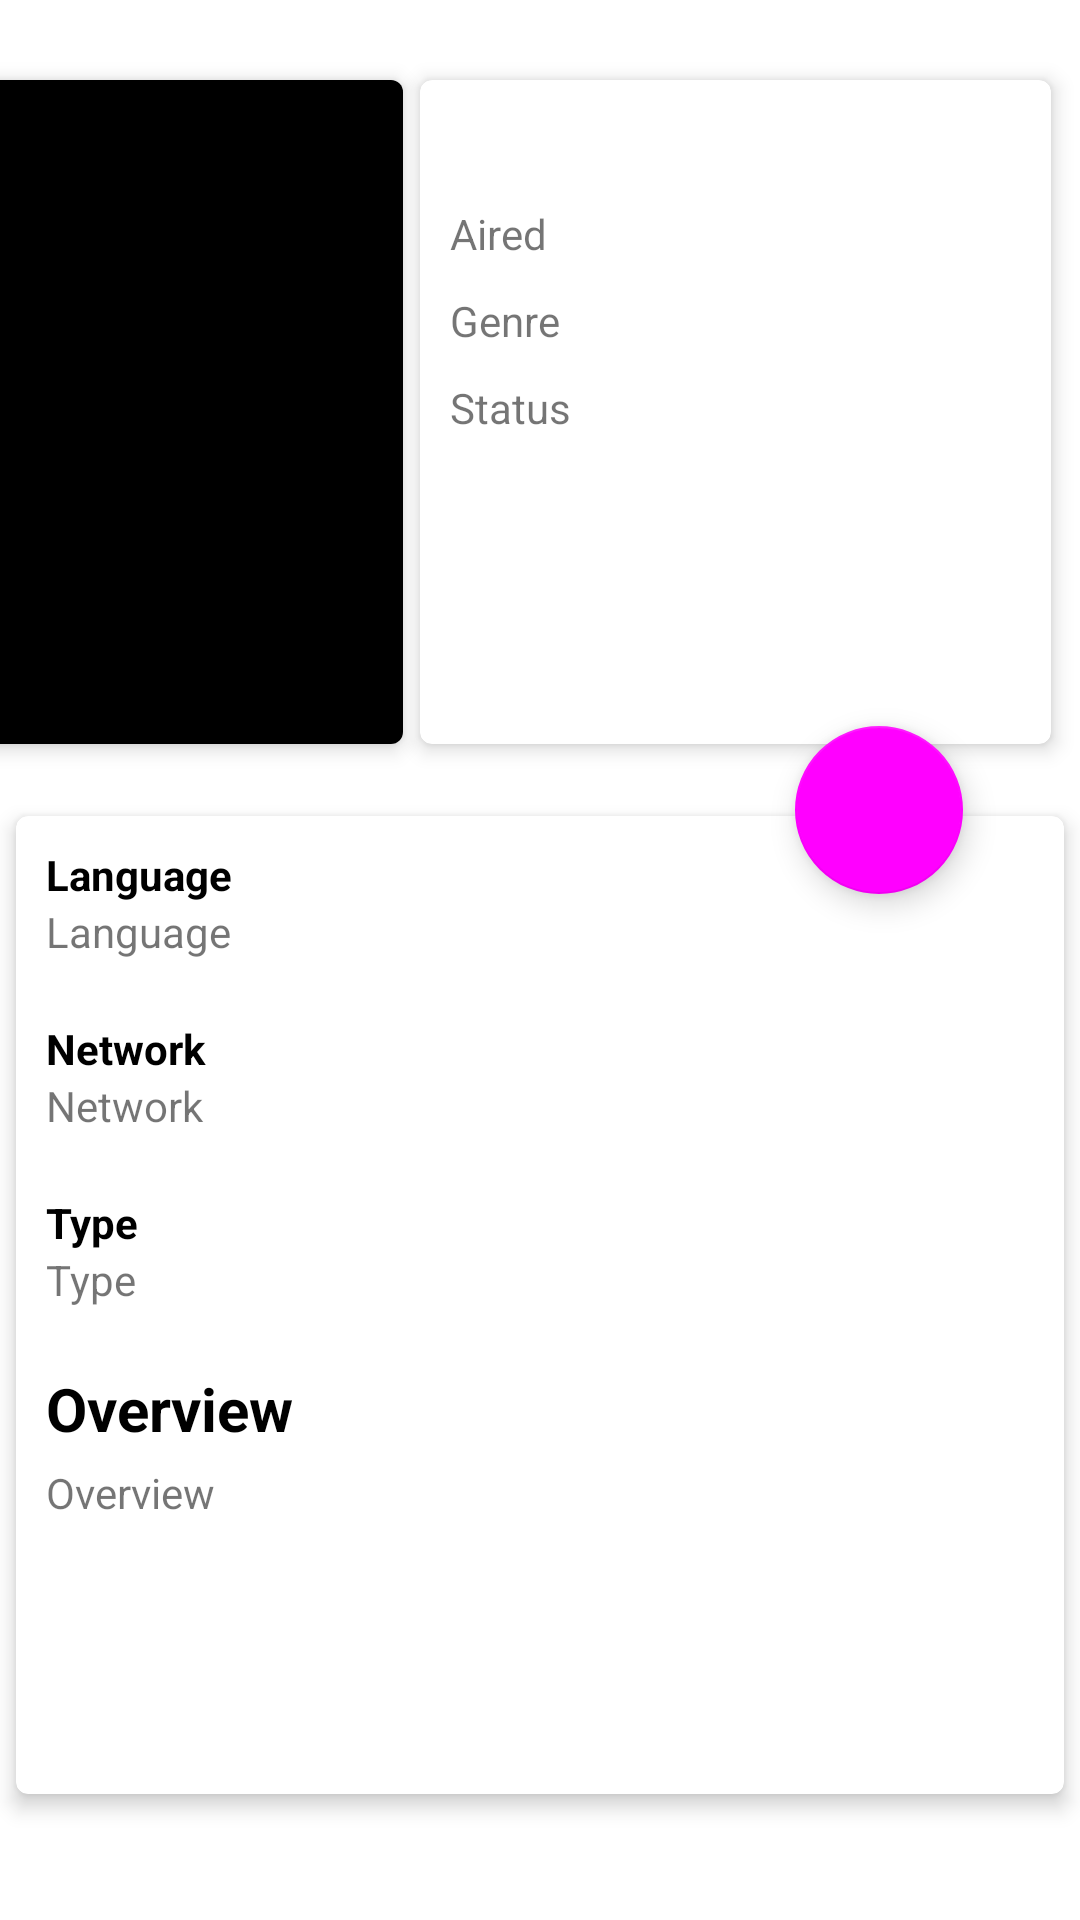

Produce the Android XML layout that renders to this screen, including the resource entries it uses.
<!-- AndroidManifest.xml: application theme Theme.TVMoviesApp -->
<!-- res/layout/activity_detail_tvshow.xml -->
<?xml version="1.0" encoding="utf-8"?>
<androidx.constraintlayout.widget.ConstraintLayout xmlns:android="http://schemas.android.com/apk/res/android"
    xmlns:app="http://schemas.android.com/apk/res-auto"
    xmlns:tools="http://schemas.android.com/tools"
    android:layout_width="match_parent"
    android:layout_height="match_parent"
    tools:context=".submission.activity.DetailTvshowActivity">

    <androidx.cardview.widget.CardView
        android:id="@+id/cvDetailTv"
        android:layout_width="152dp"
        android:layout_height="236dp"
        android:layout_marginEnd="38dp"
        android:layout_marginBottom="80dp"
        app:cardCornerRadius="4dp"
        app:cardElevation="4dp"
        app:cardMaxElevation="4dp"
        app:cardUseCompatPadding="true"
        android:layout_marginStart="30dp"
        android:layout_marginTop="90dp"
        app:layout_constraintBottom_toTopOf="@+id/cvDetailTv2"
        app:layout_constraintEnd_toStartOf="@+id/cvDetailTv1"
        app:layout_constraintStart_toStartOf="parent"
        app:layout_constraintTop_toTopOf="parent">

    <ImageView
        android:id="@+id/imgDetailTv"
        android:layout_width="match_parent"
        android:layout_height="match_parent"
        android:background="@color/black"
        app:layout_constraintBottom_toBottomOf="parent"
        app:layout_constraintEnd_toEndOf="parent"
        app:layout_constraintHorizontal_bias="0.061"
        app:layout_constraintStart_toStartOf="parent"
        app:layout_constraintTop_toTopOf="parent"
        app:layout_constraintVertical_bias="0.032" />
    </androidx.cardview.widget.CardView>

    <androidx.cardview.widget.CardView
        android:id="@+id/cvDetailTv1"
        android:layout_width="221dp"
        android:layout_height="236dp"
        app:cardCornerRadius="4dp"
        app:cardElevation="4dp"
        app:cardMaxElevation="4dp"
        app:cardUseCompatPadding="true"
        android:layout_marginStart="130dp"
        app:layout_constraintBottom_toBottomOf="@+id/cvDetailTv"
        app:layout_constraintEnd_toEndOf="parent"
        app:layout_constraintStart_toStartOf="parent"
        app:layout_constraintTop_toTopOf="@+id/cvDetailTv">

        <LinearLayout
            android:layout_width="match_parent"
            android:layout_height="match_parent"
            android:orientation="vertical"
            android:padding="10dp">

            <TextView
                android:id="@+id/tvDetailTvName"
                android:layout_width="match_parent"
                android:layout_height="wrap_content"
                android:textColor="@color/black"
                android:textSize="16sp"
                android:textStyle="bold"
                tools:text="@string/tvshow_name" />

            <TextView
                android:id="@+id/tvDetailTvAired"
                android:layout_width="match_parent"
                android:layout_height="wrap_content"
                android:layout_marginTop="10dp"
                android:text="@string/movies_aired" />

            <TextView
                android:id="@+id/tvDetailTvGenre"
                android:layout_width="match_parent"
                android:layout_height="wrap_content"
                android:layout_marginTop="10dp"
                android:text="@string/movies_genre" />

            <TextView
                android:id="@+id/tvDetailTvStatus"
                android:layout_width="match_parent"
                android:layout_height="wrap_content"
                android:layout_marginTop="10dp"
                android:text="@string/movies_status" />

            <TextView
                android:id="@+id/tvDetailTvRating"
                android:layout_width="match_parent"
                android:layout_height="wrap_content"
                android:layout_marginTop="10dp"
                android:textColor="@color/black"
                android:textSize="25sp"
                android:textStyle="bold"
                tools:text="Rating" />
        </LinearLayout>
    </androidx.cardview.widget.CardView>

    <androidx.cardview.widget.CardView
        android:id="@+id/cvDetailTv2"
        android:layout_width="match_parent"
        android:layout_height="wrap_content"
        app:cardCornerRadius="4dp"
        app:cardElevation="4dp"
        app:cardMaxElevation="4dp"
        app:cardUseCompatPadding="true"
        android:layout_marginTop="230dp"
        app:layout_constraintBottom_toBottomOf="parent"
        app:layout_constraintEnd_toEndOf="parent"
        app:layout_constraintStart_toStartOf="parent"
        app:layout_constraintTop_toTopOf="parent">

        <LinearLayout
            android:id="@+id/linearLayout"
            android:layout_width="match_parent"
            android:layout_height="match_parent"
            android:orientation="vertical"
            android:padding="10dp">

            <TextView
                android:layout_width="match_parent"
                android:layout_height="wrap_content"
                android:text="@string/movies_language"
                android:textColor="@color/black"
                android:textStyle="bold" />

            <TextView
                android:id="@+id/tvDetailTvLang"
                android:layout_width="match_parent"
                android:layout_height="wrap_content"
                android:text="@string/movies_language" />

            <TextView
                android:layout_width="match_parent"
                android:layout_height="wrap_content"
                android:layout_marginTop="20dp"
                android:text="@string/network"
                android:textColor="@color/black"
                android:textStyle="bold" />

            <TextView
                android:id="@+id/tvDetailTvNet"
                android:layout_width="match_parent"
                android:layout_height="wrap_content"
                android:text="@string/network" />

            <TextView
                android:layout_width="match_parent"
                android:layout_height="wrap_content"
                android:layout_marginTop="20dp"
                android:text="@string/type"
                android:textColor="@color/black"
                android:textStyle="bold" />

            <TextView
                android:id="@+id/tvDetailTvType"
                android:layout_width="match_parent"
                android:layout_height="wrap_content"
                android:text="@string/type" />

            <TextView
                android:layout_width="match_parent"
                android:layout_height="wrap_content"
                android:layout_marginTop="20dp"
                android:text="@string/overview"
                android:textColor="@color/black"
                android:textSize="20sp"
                android:textStyle="bold" />

            <TextView
                android:id="@+id/tvDetailTvOver"
                android:layout_width="match_parent"
                android:layout_height="100dp"
                android:layout_marginTop="5dp"
                android:text="@string/overview" />
        </LinearLayout>

        <ProgressBar
            android:id="@+id/progressBar"
            style="?android:attr/progressBarStyle"
            android:layout_width="wrap_content"
            android:layout_height="wrap_content"
            android:layout_gravity="center_horizontal"
            android:visibility="gone"
            tools:visibility="visible" />
    </androidx.cardview.widget.CardView>

    <com.google.android.material.floatingactionbutton.FloatingActionButton
        android:id="@+id/fab"
        android:layout_width="wrap_content"
        android:layout_height="wrap_content"
        android:layout_marginStart="50dp"
        android:layout_marginBottom="100dp"
        app:layout_constraintBottom_toBottomOf="parent"
        app:layout_constraintEnd_toEndOf="parent"
        app:layout_constraintHorizontal_bias="0.847"
        app:layout_constraintStart_toStartOf="parent"
        app:layout_constraintTop_toTopOf="parent"
        tools:ignore="ContentDescription" />
</androidx.constraintlayout.widget.ConstraintLayout>
<!-- resources referenced by this layout -->
<resources>
  <string name="movies_aired">Aired</string>
  <string name="movies_genre">Genre</string>
  <string name="movies_language">Language</string>
  <string name="movies_status">Status</string>
  <string name="network">Network</string>
  <string name="overview">Overview</string>
  <string name="tvshow_name">TV Show Name</string>
  <string name="type">Type</string>
  <style name="Theme.TVMoviesApp" parent="Theme.MaterialComponents.DayNight.DarkActionBar">
          
          <item name="colorPrimary">@color/red</item>
          <item name="colorPrimaryVariant">@color/purple_700</item>
          <item name="colorOnPrimary">@color/white</item>
          
          <item name="colorSecondary">@color/red</item>
          <item name="colorSecondaryVariant">@color/teal_700</item>
          <item name="colorOnSecondary">@color/white</item>
          
          <item name="android:statusBarColor" tools:targetApi="l">?attr/colorPrimaryVariant</item>
          
      </style>
  <!-- not gathered from this repository: default colours our renderer supplied (Android Studio template values) -->
  <color name="purple_700">#FF3700B3</color>
  <color name="teal_700">#FF018786</color>
  <color name="black">#FF000000</color>
  <color name="white">#FFFFFFFF</color>
</resources>
